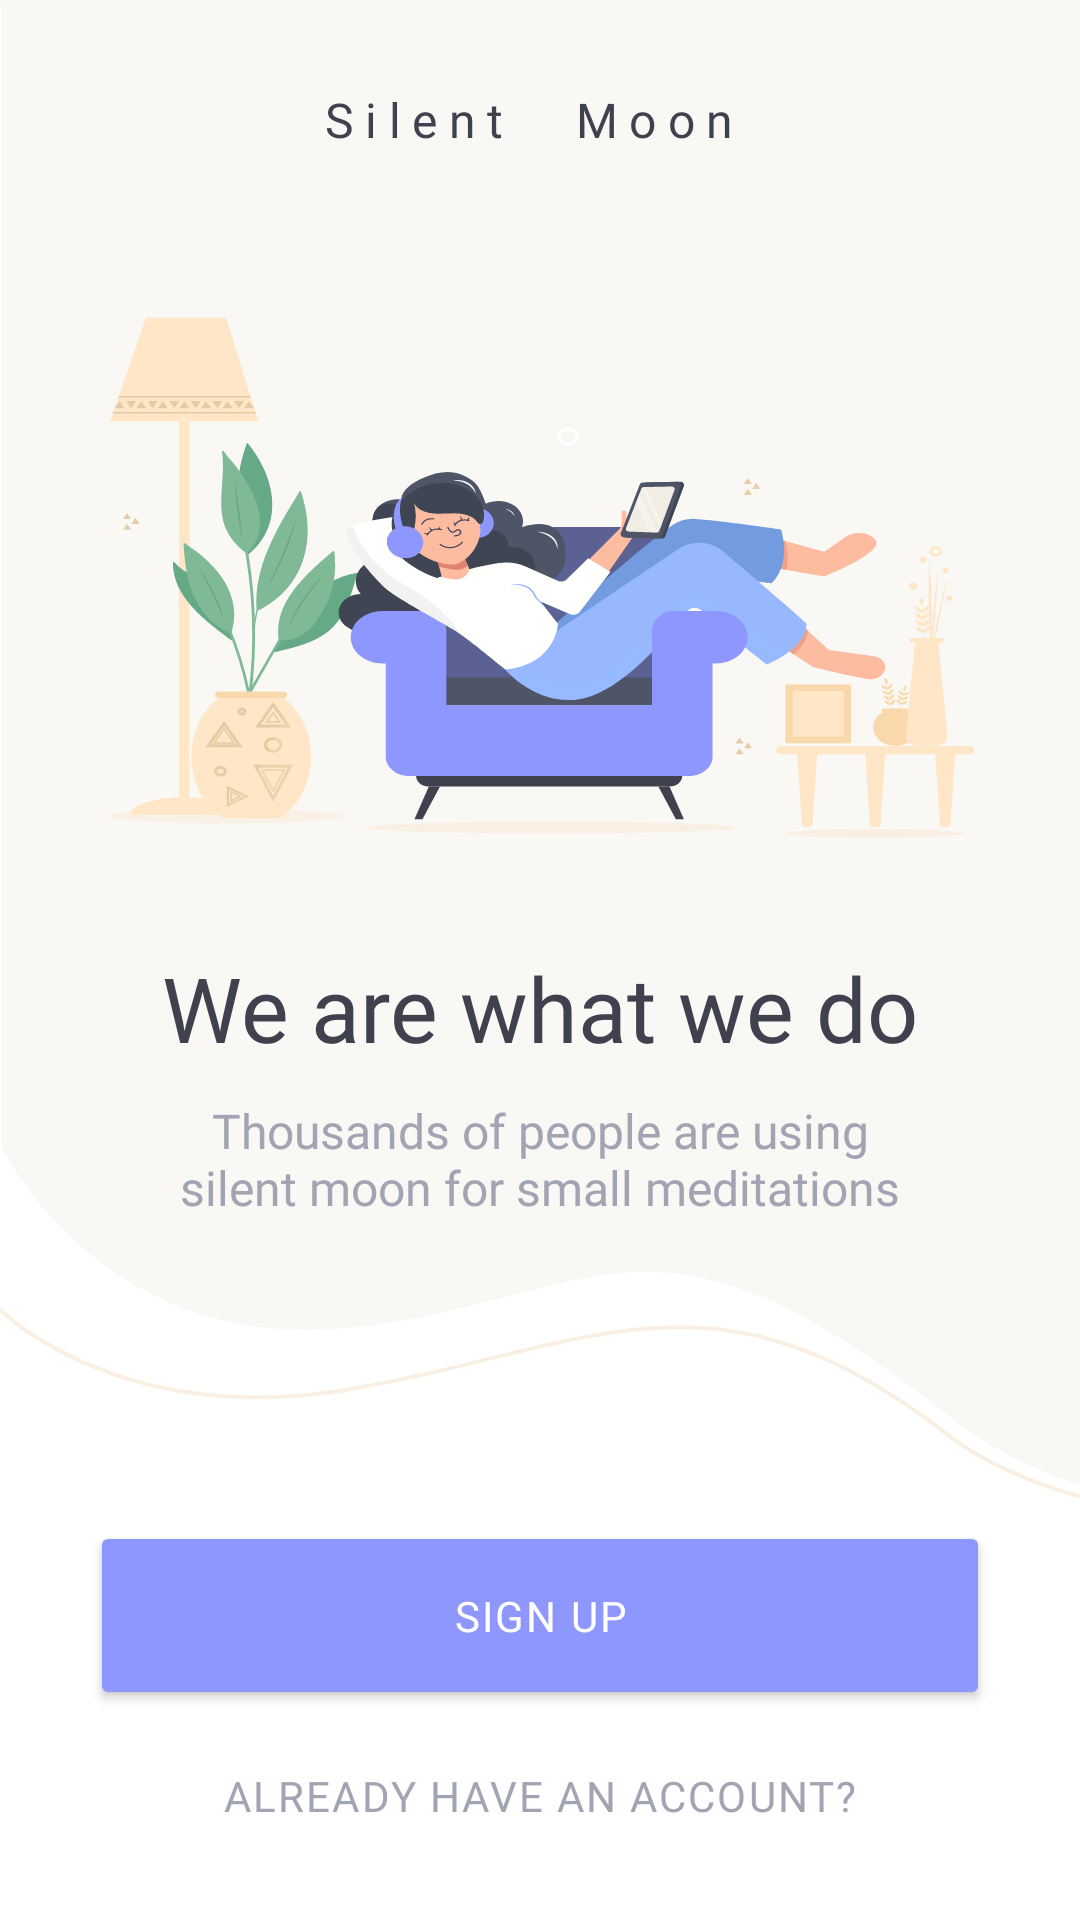

Write the Android layout XML for this screen, with the resource values it uses.
<!-- AndroidManifest.xml: application theme Theme.SilentMoon -->
<!-- res/layout/fragment_sign_up_sign_in.xml -->
<?xml version="1.0" encoding="utf-8"?>
<androidx.core.widget.NestedScrollView xmlns:android="http://schemas.android.com/apk/res/android"
    xmlns:app="http://schemas.android.com/apk/res-auto"
    xmlns:tools="http://schemas.android.com/tools"
    android:layout_width="match_parent"
    android:layout_height="match_parent"
    android:background="@color/white"
    android:fillViewport="true"
    android:textAlignment="center"
    tools:context=".SignUpSignInFragment">

    <androidx.constraintlayout.widget.ConstraintLayout
        android:layout_width="match_parent"
        android:layout_height="wrap_content">

        <FrameLayout
            android:id="@+id/sign_up_sign_in_bg_top"
            android:layout_width="match_parent"
            android:layout_height="0dp"
            android:background="@color/sign_up_sign_in_bg"
            app:layout_constraintBottom_toTopOf="@id/sign_up_sign_in_bg"
            app:layout_constraintEnd_toEndOf="parent"
            app:layout_constraintStart_toStartOf="parent"
            app:layout_constraintTop_toTopOf="parent" />

        <ImageView
            android:id="@+id/sign_up_sign_in_bg"
            android:layout_width="match_parent"
            android:layout_height="wrap_content"
            android:adjustViewBounds="true"
            android:importantForAccessibility="no"
            android:scaleType="fitXY"
            android:src="@drawable/sing_up_sign_in_bg"
            app:layout_constrainedHeight="true"
            app:layout_constraintBottom_toTopOf="@id/sign_up_button"
            app:layout_constraintEnd_toEndOf="parent"
            app:layout_constraintStart_toStartOf="parent"
            app:layout_constraintTop_toTopOf="parent" />

        <TextView
            android:id="@+id/moon_logo"
            android:layout_width="wrap_content"
            android:layout_height="wrap_content"
            android:layout_marginStart="10dp"
            android:fontFamily="@font/airbnb_cereal_bold"
            android:letterSpacing="0.24"
            android:paddingTop="29dp"
            android:text="@string/moon"
            android:textColor="@color/primary_text"
            android:textSize="16sp"
            app:layout_constraintStart_toEndOf="@id/logo"
            app:layout_constraintTop_toTopOf="parent" />

        <TextView
            android:id="@+id/silent_logo"
            android:layout_width="wrap_content"
            android:layout_height="wrap_content"
            android:layout_marginEnd="10dp"
            android:fontFamily="@font/airbnb_cereal_bold"
            android:letterSpacing="0.24"
            android:paddingTop="29dp"
            android:text="@string/silent"
            android:textColor="@color/primary_text"
            android:textSize="16sp"
            app:layout_constraintEnd_toStartOf="@id/logo"
            app:layout_constraintTop_toTopOf="parent" />

        <ImageView
            android:id="@+id/logo"
            android:layout_width="wrap_content"
            android:layout_height="wrap_content"
            android:importantForAccessibility="no"
            android:paddingTop="@dimen/margin_regular"
            android:src="@drawable/logo_light"
            app:layout_constraintEnd_toEndOf="parent"
            app:layout_constraintStart_toStartOf="parent"
            app:layout_constraintTop_toTopOf="parent" />

        <ImageView
            android:id="@+id/sign_up_sign_in_image"
            android:layout_width="0dp"
            android:layout_height="wrap_content"
            android:layout_marginStart="@dimen/margin_medium"
            android:layout_marginEnd="@dimen/margin_medium"
            android:layout_marginBottom="36dp"
            android:importantForAccessibility="no"
            android:scaleType="fitCenter"
            android:src="@drawable/welcome_image"
            app:layout_constraintBottom_toTopOf="@id/sign_up_sign_in_title"
            app:layout_constraintEnd_toEndOf="parent"
            app:layout_constraintStart_toStartOf="parent"
            app:layout_constraintTop_toBottomOf="@+id/logo"
            app:layout_constraintVertical_bias="1.0" />

        <TextView
            android:id="@+id/sign_up_sign_in_title"
            android:layout_width="wrap_content"
            android:layout_height="wrap_content"
            android:layout_marginStart="@dimen/margin_medium"
            android:layout_marginEnd="@dimen/margin_medium"
            android:fontFamily="@font/roboto_bold"
            android:text="@string/onboarding_title"
            android:textColor="@color/primary_text"
            android:textSize="30sp"
            app:layout_constraintBottom_toBottomOf="@id/sign_up_sign_in_bg"
            app:layout_constraintEnd_toEndOf="parent"
            app:layout_constraintStart_toStartOf="parent"
            app:layout_constraintTop_toTopOf="parent"
            app:layout_constraintVertical_bias="0.68" />

        <TextView
            android:id="@+id/sign_up_sign_in_message"
            android:layout_width="0dp"
            android:layout_height="wrap_content"
            android:layout_marginTop="10dp"
            android:fontFamily="@font/roboto_regular"
            android:text="@string/onboarding_msg"
            android:textAlignment="center"
            android:textColor="@color/secondary_text"
            android:textSize="16sp"
            app:layout_constraintEnd_toEndOf="@id/sign_up_sign_in_title"
            app:layout_constraintStart_toStartOf="@id/sign_up_sign_in_title"
            app:layout_constraintTop_toBottomOf="@id/sign_up_sign_in_title" />

        <Button
            android:id="@+id/sign_up_button"
            style="@style/primary_button"
            android:layout_width="match_parent"
            android:layout_height="@dimen/text_field_height"
            android:layout_marginStart="@dimen/margin_medium"
            android:layout_marginEnd="@dimen/margin_medium"
            android:layout_marginBottom="19dp"
            android:text="@string/sign_up"
            app:layout_constraintBottom_toTopOf="@id/sign_up_sign_in_bottom_text"
            app:layout_constraintEnd_toEndOf="parent"
            app:layout_constraintStart_toStartOf="parent" />

        <TextView
            android:id="@+id/sign_up_sign_in_bottom_text"
            android:layout_width="0dp"
            android:layout_height="wrap_content"
            android:fontFamily="@font/roboto_regular"
            android:letterSpacing="0.05"
            android:paddingBottom="32dp"
            android:text="@string/sign_up_bottom_text_part"
            android:textAlignment="center"
            android:textColor="@color/secondary_text"
            android:textColorHighlight="@color/transparent"
            android:textSize="14sp"
            app:layout_constraintBottom_toBottomOf="parent"
            app:layout_constraintEnd_toEndOf="@id/sign_up_button"
            app:layout_constraintStart_toStartOf="@id/sign_up_button" />

    </androidx.constraintlayout.widget.ConstraintLayout>
</androidx.core.widget.NestedScrollView>
<!-- resources referenced by this layout -->
<resources>
  <color name="primary_text">#3F414E</color>
  <color name="secondary_text">#A1A4B2</color>
  <color name="sign_up_sign_in_bg">#FAF8F5</color>
  <color name="transparent">#00FFFFFF</color>
  <color name="white">#FFFFFFFF</color>
  <dimen name="margin_medium">30dp</dimen>
  <dimen name="margin_regular">24dp</dimen>
  <dimen name="text_field_height">63dp</dimen>
  <!-- drawable sing_up_sign_in_bg (drawable) -->
  <vector xmlns:android="http://schemas.android.com/apk/res/android"
      android:width="361dp"
      android:height="504dp"
      android:viewportWidth="361"
      android:viewportHeight="504">
    <group>
      <clip-path
          android:pathData="M-2.5,0h423v504h-423z"/>
      <path
          android:pathData="M0.5,-1V381.05C0.5,381.05 32.74,449.79 115.61,441.81C198.49,433.83 215.68,390.88 315.74,470.05C315.74,470.05 351.04,503.18 415.5,501.97V-1H0.5Z"
          android:fillColor="#FAF8F5"/>
      <path
          android:pathData="M402.65,504C349.86,504 318.57,479.66 318.24,479.38C255.68,430.24 217.34,439.61 164.28,452.6C150.21,456.05 135.64,459.61 119.03,462.6C37.85,477.23 -2.1,434.67 -2.5,434.23L-1.51,433.33C-1.12,433.76 38.4,475.78 118.78,461.29C135.36,458.3 149.88,454.75 163.94,451.3C217.38,438.23 255.98,428.8 319.05,478.34C319.44,478.65 357.4,508.15 420.35,501.76L420.49,503.08C414.3,503.72 408.35,504 402.65,504Z"
          android:fillColor="#F9F0E3"/>
    </group>
  </vector>
  <!-- drawable welcome_image: vector/xml drawable (drawable, 44169 chars, omitted) -->
  <string name="moon">Moon</string>
  <string name="onboarding_msg">Thousands of people are using silent moon for small meditations</string>
  <string name="onboarding_title">We are what we do</string>
  <string name="sign_up">SIGN UP</string>
  <string name="sign_up_bottom_text_part">ALREADY HAVE AN ACCOUNT?</string>
  <string name="silent">Silent</string>
  <style name="primary_button">
          <item name="android:backgroundTint">@color/light_blue</item>
          <item name="android:fontFamily">@font/helvetica_neue_medium</item>
          <item name="android:textColor">@color/white</item>
          <item name="android:insetTop">0dp</item>
          <item name="android:insetBottom">0dp</item>
          <item name="android:letterSpacing">0.05</item>
          <item name="android:lineSpacingExtra">1sp</item>
          <item name="android:lines">1</item>
          <item name="android:textSize">14sp</item>
      </style>
  <style name="Theme.SilentMoon" parent="Base.Theme.SilentMoon" />
  <color name="light_blue">#8E97FD</color>
  <style name="Base.Theme.SilentMoon" parent="Theme.Material3.DayNight.NoActionBar">
          
          
      </style>
</resources>
